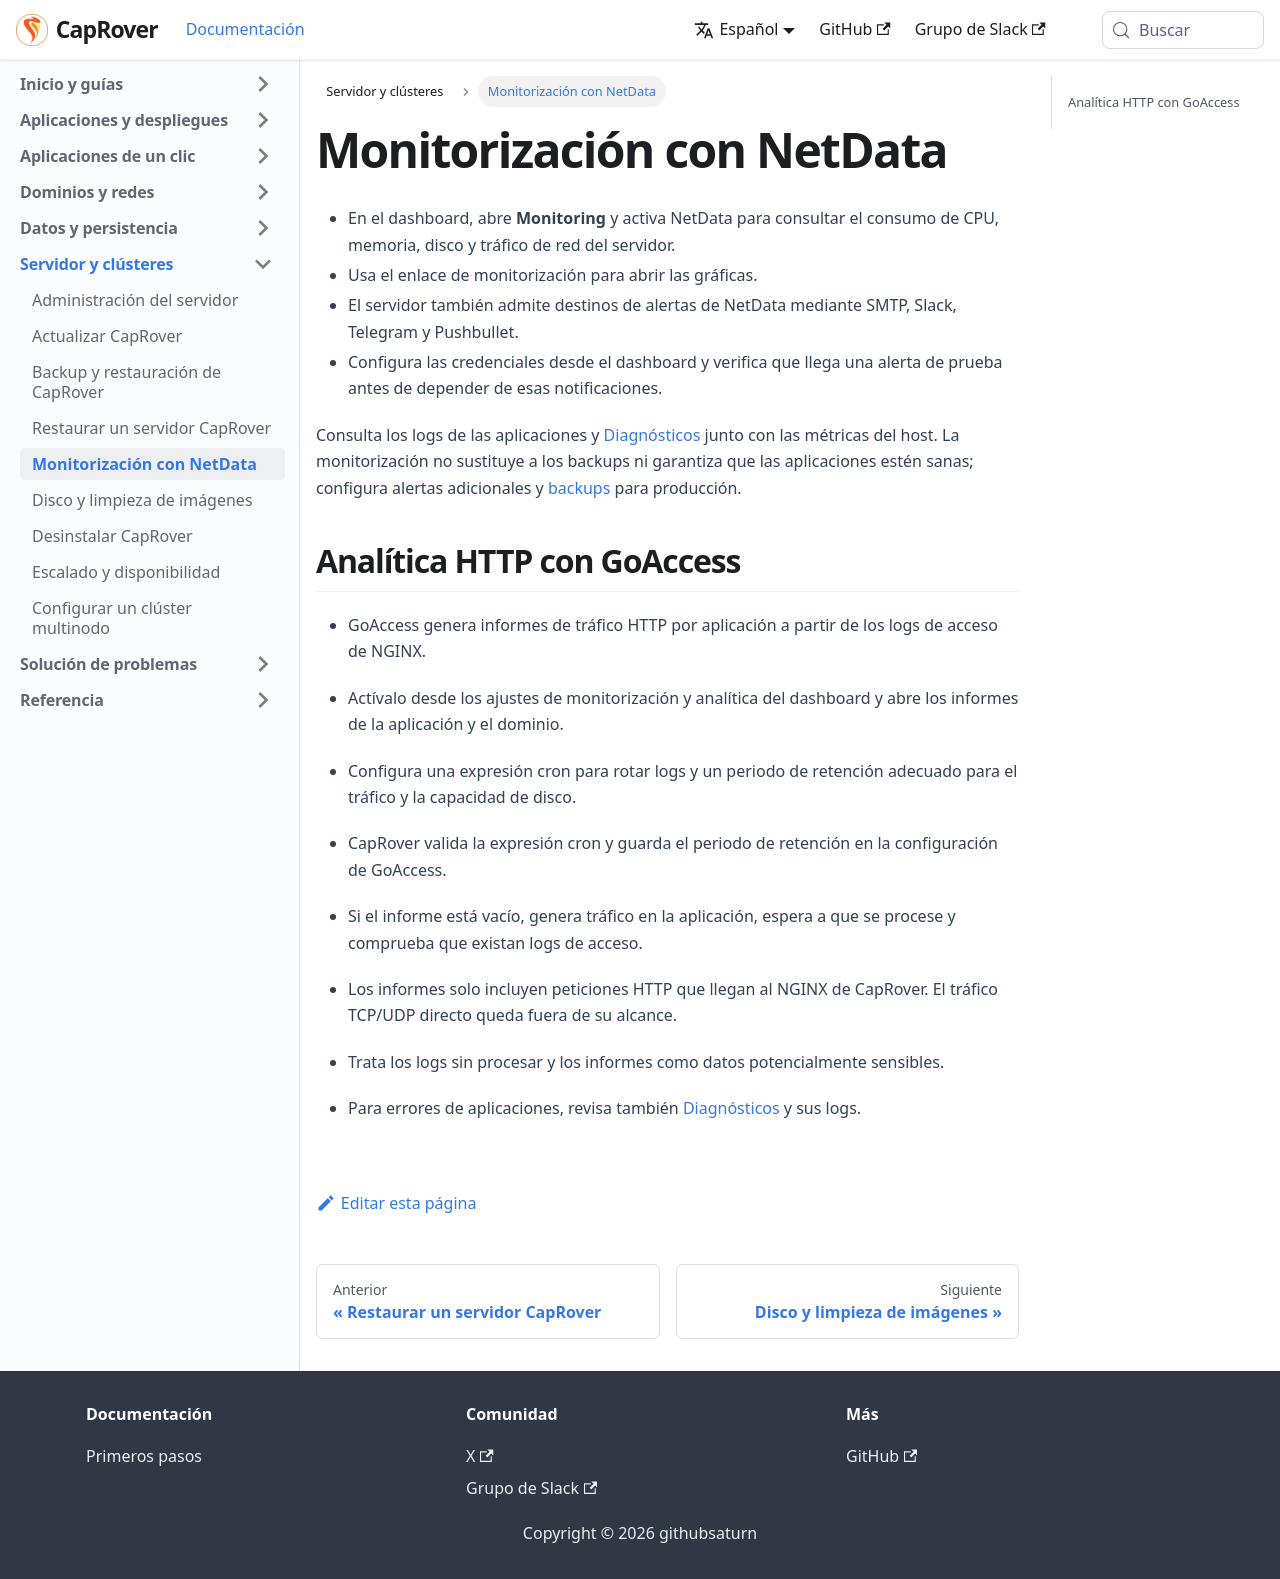

repository: caprover/caprover-website · page: es-ES/docs/server/netdata.html · generator: docusaurus

---
id: netdata
title: Monitorización con NetData
slug: /server/netdata
---

- En el dashboard, abre **Monitoring** y activa NetData para consultar el consumo de CPU, memoria, disco y tráfico de red del servidor.
- Usa el enlace de monitorización para abrir las gráficas.
- El servidor también admite destinos de alertas de NetData mediante SMTP, Slack, Telegram y Pushbullet.
- Configura las credenciales desde el dashboard y verifica que llega una alerta de prueba antes de depender de esas notificaciones.

Consulta los logs de las aplicaciones y [Diagnósticos](../troubleshooting/diagnostics.md) junto con las métricas del host. La monitorización no sustituye a los backups ni garantiza que las aplicaciones estén sanas; configura alertas adicionales y [backups](backup/index.md) para producción.

<span id="source-server-goaccess"></span>

## Analítica HTTP con GoAccess

- GoAccess genera informes de tráfico HTTP por aplicación a partir de los logs de acceso de NGINX.
- Actívalo desde los ajustes de monitorización y analítica del dashboard y abre los informes de la aplicación y el dominio.
- Configura una expresión cron para rotar logs y un periodo de retención adecuado para el tráfico y la capacidad de disco.
- CapRover valida la expresión cron y guarda el periodo de retención en la configuración de GoAccess.

- Si el informe está vacío, genera tráfico en la aplicación, espera a que se procese y comprueba que existan logs de acceso.
- Los informes solo incluyen peticiones HTTP que llegan al NGINX de CapRover. El tráfico TCP/UDP directo queda fuera de su alcance.
- Trata los logs sin procesar y los informes como datos potencialmente sensibles.
- Para errores de aplicaciones, revisa también [Diagnósticos](../troubleshooting/diagnostics.md) y sus logs.
